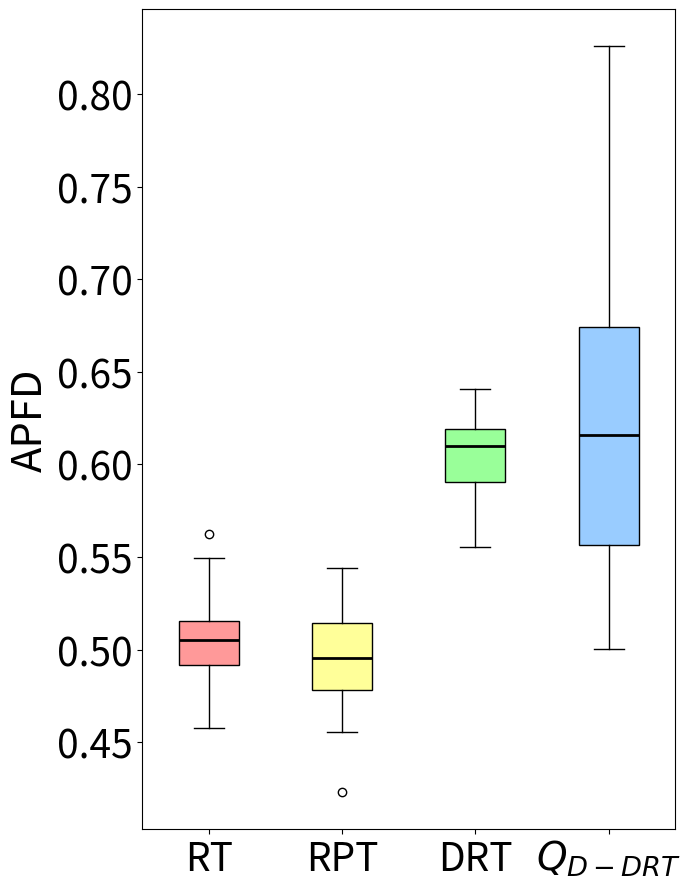

Generate this figure with matplotlib:
import matplotlib.pyplot as plt
import statistics


data1 = [0.5496428571428572, 0.5037254901960785, 0.513209219858156, 0.5285585585585586, 0.5275, 0.5428415300546449, 0.47359068627450984, 0.4783215962441315, 0.4896212121212121, 0.4733807588075881, 0.50914, 0.4918880208333334, 0.5145398009950249, 0.4955788804071247, 0.5206153846153846, 0.5157564102564103, 0.5481140350877193, 0.4789598540145985, 0.5063578088578089, 0.49548898071625347, 0.506897435897436, 0.5298621103117506, 0.5001579520697168, 0.46404589371980676, 0.4795689655172414, 0.45767156862745095, 0.48248756218905475, 0.4991210045662101, 0.4841793893129771, 0.5035546875, 0.5107014388489209, 0.5017028985507247, 0.47312937062937066, 0.5070328282828284, 0.4678690476190477, 0.4990217391304348, 0.49912393162393165, 0.5076932367149759, 0.49227218225419667, 0.5113541666666667, 0.5005917874396135, 0.5210658914728682, 0.509658273381295, 0.49203379953379955, 0.525281862745098, 0.562526455026455, 0.5279347826086956, 0.4967298850574713, 0.4678562340966921, 0.5353914141414141, 0.49522609819121444, 0.5055555555555556, 0.5093589743589744, 0.4986111111111111, 0.5063647342995169, 0.4758103448275862, 0.5152205882352942, 0.5189987080103359, 0.5136415525114155, 0.4837666666666667, 0.4848792270531401, 0.5188498622589531, 0.4911206896551724, 0.5024779249448124, 0.5093181818181819, 0.5181565656565656, 0.5315933333333334, 0.5051432291666668, 0.481900479616307, 0.5080595238095239, 0.48448666666666673, 0.512029262086514, 0.5046212121212121, 0.49177380952380956, 0.4756774580335732, 0.5176741293532339, 0.5015047961630695, 0.5245343137254902, 0.5345802919708029, 0.5106766381766382]  # 第一段数据
data2 = [0.4582017543859649, 0.47921171171171173, 0.5321296296296297, 0.4623898071625344, 0.49005813953488375, 0.5067955326460482, 0.5023850574712644, 0.5265909090909091, 0.47204678362573105, 0.48650900900900906, 0.5160802469135802, 0.46968346253229976, 0.5200510204081633, 0.5224694189602447, 0.49829579579579586, 0.49979658792650916, 0.4693618618618619, 0.5105779569892474, 0.5346019900497513, 0.513510101010101, 0.5269907407407407, 0.46116379310344835, 0.5217071197411004, 0.5274707602339181, 0.5179290429042904, 0.4625, 0.4945166666666667, 0.5336635220125786, 0.4610277777777778, 0.5016947565543072, 0.4638440860215054, 0.5322988505747127, 0.5431446540880503, 0.48583333333333334, 0.48764018691588784, 0.4630974842767296, 0.4842708333333333, 0.5098492063492064, 0.4738650793650794, 0.5253571428571429, 0.5050757575757576, 0.4916810344827587, 0.49287634408602155, 0.4552824858757062, 0.504493769470405, 0.477568870523416, 0.4991527777777778, 0.5108333333333334, 0.465018115942029, 0.49924863387978147, 0.485062893081761, 0.4678594771241831, 0.42320957095709577, 0.5207833333333334, 0.5030401234567902, 0.5270121951219512, 0.4668939393939394, 0.5015350877192982, 0.5092857142857142, 0.47355919003115265, 0.496996855345912, 0.4861467236467236, 0.47857371794871795, 0.4842592592592593, 0.5217006802721088, 0.4919294294294294, 0.48153333333333337, 0.49014784946236556, 0.4712068965517242, 0.49625389408099685, 0.4906766381766382, 0.48941131498470947, 0.49597079037800684, 0.5068650793650794, 0.48569444444444443, 0.5402442528735633, 0.4785956790123457, 0.5438782051282052, 0.5158478260869566, 0.4746212121212121]  # 第二段数据
data3 = [0.589922830792396, 0.5749495419965843, 0.6182504873294347, 0.6193170694977788, 0.6378458164642375, 0.5980130558955529, 0.5920740740740741, 0.6403223174214606, 0.6093330414477525, 0.6145514508743208, 0.5846003898635478, 0.5551436993367723, 0.6134920634920634, 0.564461612747465, 0.6264341085271318, 0.639247311827957, 0.6064531582543411, 0.593374060150376, 0.618269157742842, 0.6151929824561403, 0.6240579441561651, 0.622070741697871, 0.6216431516186784, 0.6406877253861333, 0.5838896020539153, 0.5759083728278042, 0.6214343729694607, 0.5919845873735021, 0.5889046167247387, 0.6098503138580397, 0.5696107443660369, 0.5854714912280702, 0.6175398542017143, 0.5950729627807837, 0.594872408293461, 0.6167922366079048, 0.6191465597950168, 0.6128396572827418, 0.6038604575956019, 0.588406533454385, 0.6269587740125189, 0.6050788091068302, 0.5858259903151545, 0.6371364762649975, 0.6098713979518934, 0.6146184840090657, 0.5902584843973047, 0.5923344397028608, 0.6332923430070504, 0.6144376642088313]  # 第三段数据
data4 = [0.7028985507246377, 0.6581477732793521, 0.6712411950449357, 0.5725063938618925, 0.7385773624091382, 0.5286144578313253, 0.5723702664796633, 0.5368437697659709, 0.539625, 0.5353686635944701, 0.5020050654284508, 0.5685393258426966, 0.5426136363636364, 0.5558659217877095, 0.5145035885167464, 0.5200617283950617, 0.5634565136244867, 0.5467342342342342, 0.5004152823920266, 0.532648401826484, 0.65219853431045975, 0.5276679841897233, 0.5215568862275448, 0.5582075762242069, 0.5976764199655766, 0.5623780091086533, 0.65270270270270274, 0.67619047619047616, 0.65333059210526316, 0.564709119496855345, 0.5763574660633484, 0.6525355596784168, 0.64014762516046213, 0.6301685586515308, 0.64553349875930517, 0.64904458598726116, 0.5816939890710382, 0.566358024691358, 0.6625, 0.5525139664804469, 0.6761634199134199, 0.5968265867066467, 0.5612701252236136, 0.6269230769230769, 0.7058479532163743, 0.7570797855566068, 0.5523153057617533, 0.7033068783068783, 0.6945745076179859, 0.6187898089171975, 0.77713675213675213, 0.75996732026143794, 0.5498466257668712, 0.5064102564102564, 0.72690217391304347, 0.7177058111380145, 0.7470869912210694, 0.5673111349803079, 0.6343283582089553, 0.75350666666666667, 0.6210389610389611, 0.7003840245775729, 0.6947037404832837, 0.574640127954505, 0.5494762439206883, 0.6372767857142857, 0.556870479947403, 0.6248561565017261, 0.7411138161898966, 0.6006671899529042, 0.5725727361882968, 0.6585326953748006, 0.7647901357578778, 0.8258181818181818, 0.6735074626865672, 0.69134199134199136, 0.5940080829379722, 0.5155430711610486, 0.61283712321523, 0.6600037893141342]  # 第四段数据


variance1 = statistics.variance(data1)
variance2 = statistics.variance(data2)
variance3 = statistics.variance(data3)
variance4 = statistics.variance(data4)


print("Data1 Variance:", variance1)
print("Data2 Variance:", variance2)
print("Data3 Variance:", variance3)
print("Data4 Variance:", variance4)


fig, ax = plt.subplots(figsize=(7,9))


bp = ax.boxplot([data1, data2, data3, data4], patch_artist=True, medianprops=dict(color='black', linewidth=2))


colors = ['#FF9999', '#FFFF99', '#99FF99', '#99CCFF']
for patch, color in zip(bp['boxes'], colors):
    patch.set_facecolor(color)


ax.set_xticklabels(['RT', 'RPT', 'DRT', '$Q_{D-DRT}$'], fontsize=28)
ax.tick_params(axis='y', labelsize=28)  


ax.set_yticks([0.45, 0.5, 0.55,0.6,0.65,0.7,0.75,0.8])
plt.ylabel('APFD', fontsize=30)
plt.tight_layout()

ax.grid(False)

plt.show()
